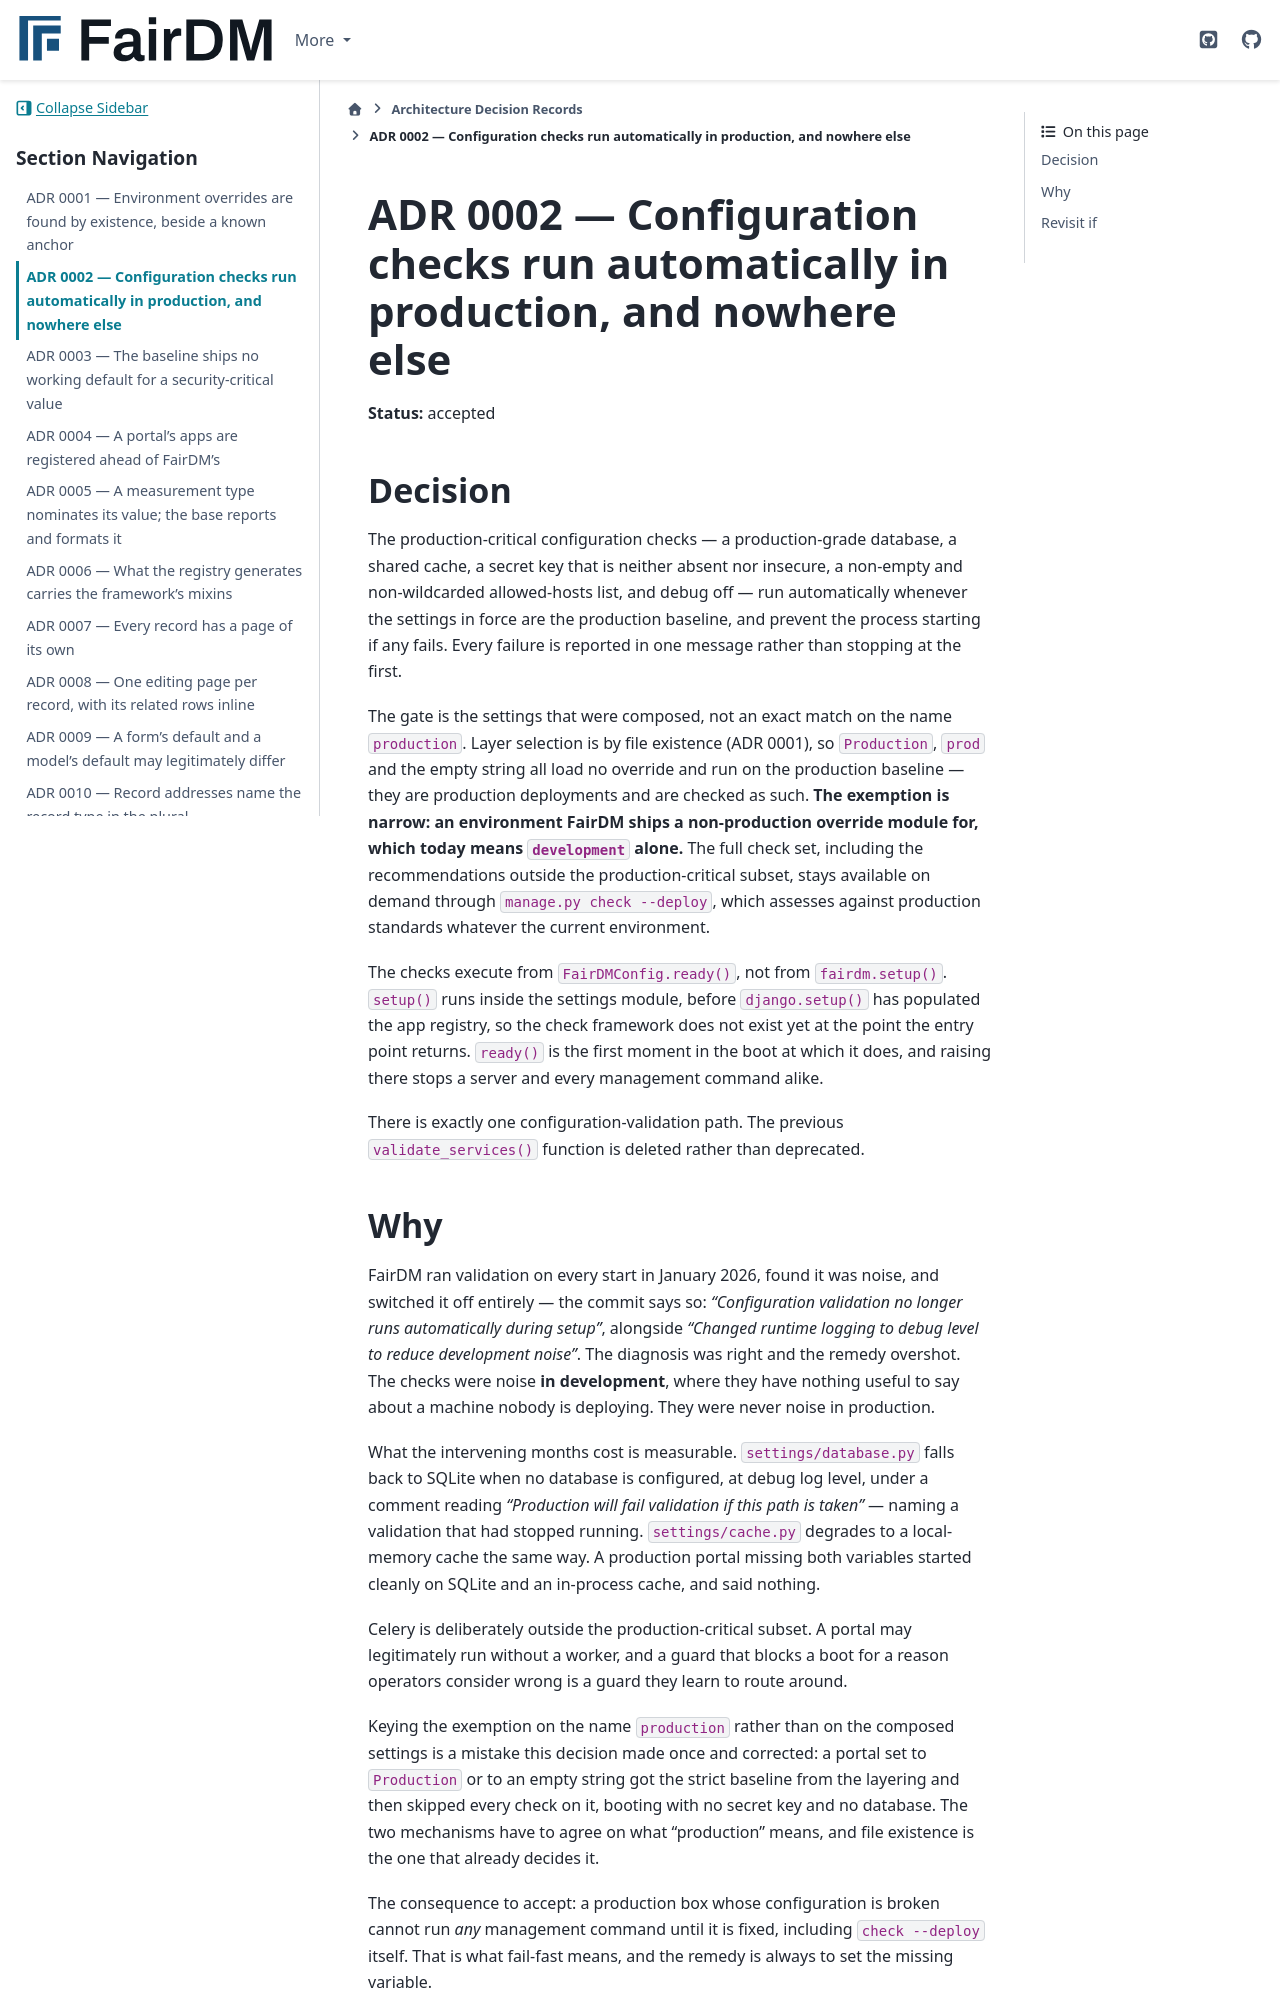

repository: FAIR-DM/fairdm · page: 0.4/adr/0002-configuration-checks-run-in-production-only.html · generator: sphinx

# ADR 0002 — Configuration checks run automatically in production, and nowhere else

**Status:** accepted

## Decision

The production-critical configuration checks — a production-grade database, a shared cache, a secret
key that is neither absent nor insecure, a non-empty and non-wildcarded allowed-hosts list, and debug
off — run automatically whenever the settings in force are the production baseline, and prevent the
process starting if any fails. Every failure is reported in one message rather than stopping at the
first.

The gate is the settings that were composed, not an exact match on the name `production`. Layer
selection is by file existence (ADR 0001), so `Production`, `prod` and the empty string all load no
override and run on the production baseline — they are production deployments and are checked as
such. **The exemption is narrow: an environment FairDM ships a non-production override module for,
which today means `development` alone.** The full check set, including the recommendations outside
the production-critical subset, stays available on demand through `manage.py check --deploy`, which
assesses against production standards whatever the current environment.

The checks execute from `FairDMConfig.ready()`, not from `fairdm.setup()`. `setup()` runs inside the
settings module, before `django.setup()` has populated the app registry, so the check framework does
not exist yet at the point the entry point returns. `ready()` is the first moment in the boot at
which it does, and raising there stops a server and every management command alike.

There is exactly one configuration-validation path. The previous `validate_services()` function is
deleted rather than deprecated.
